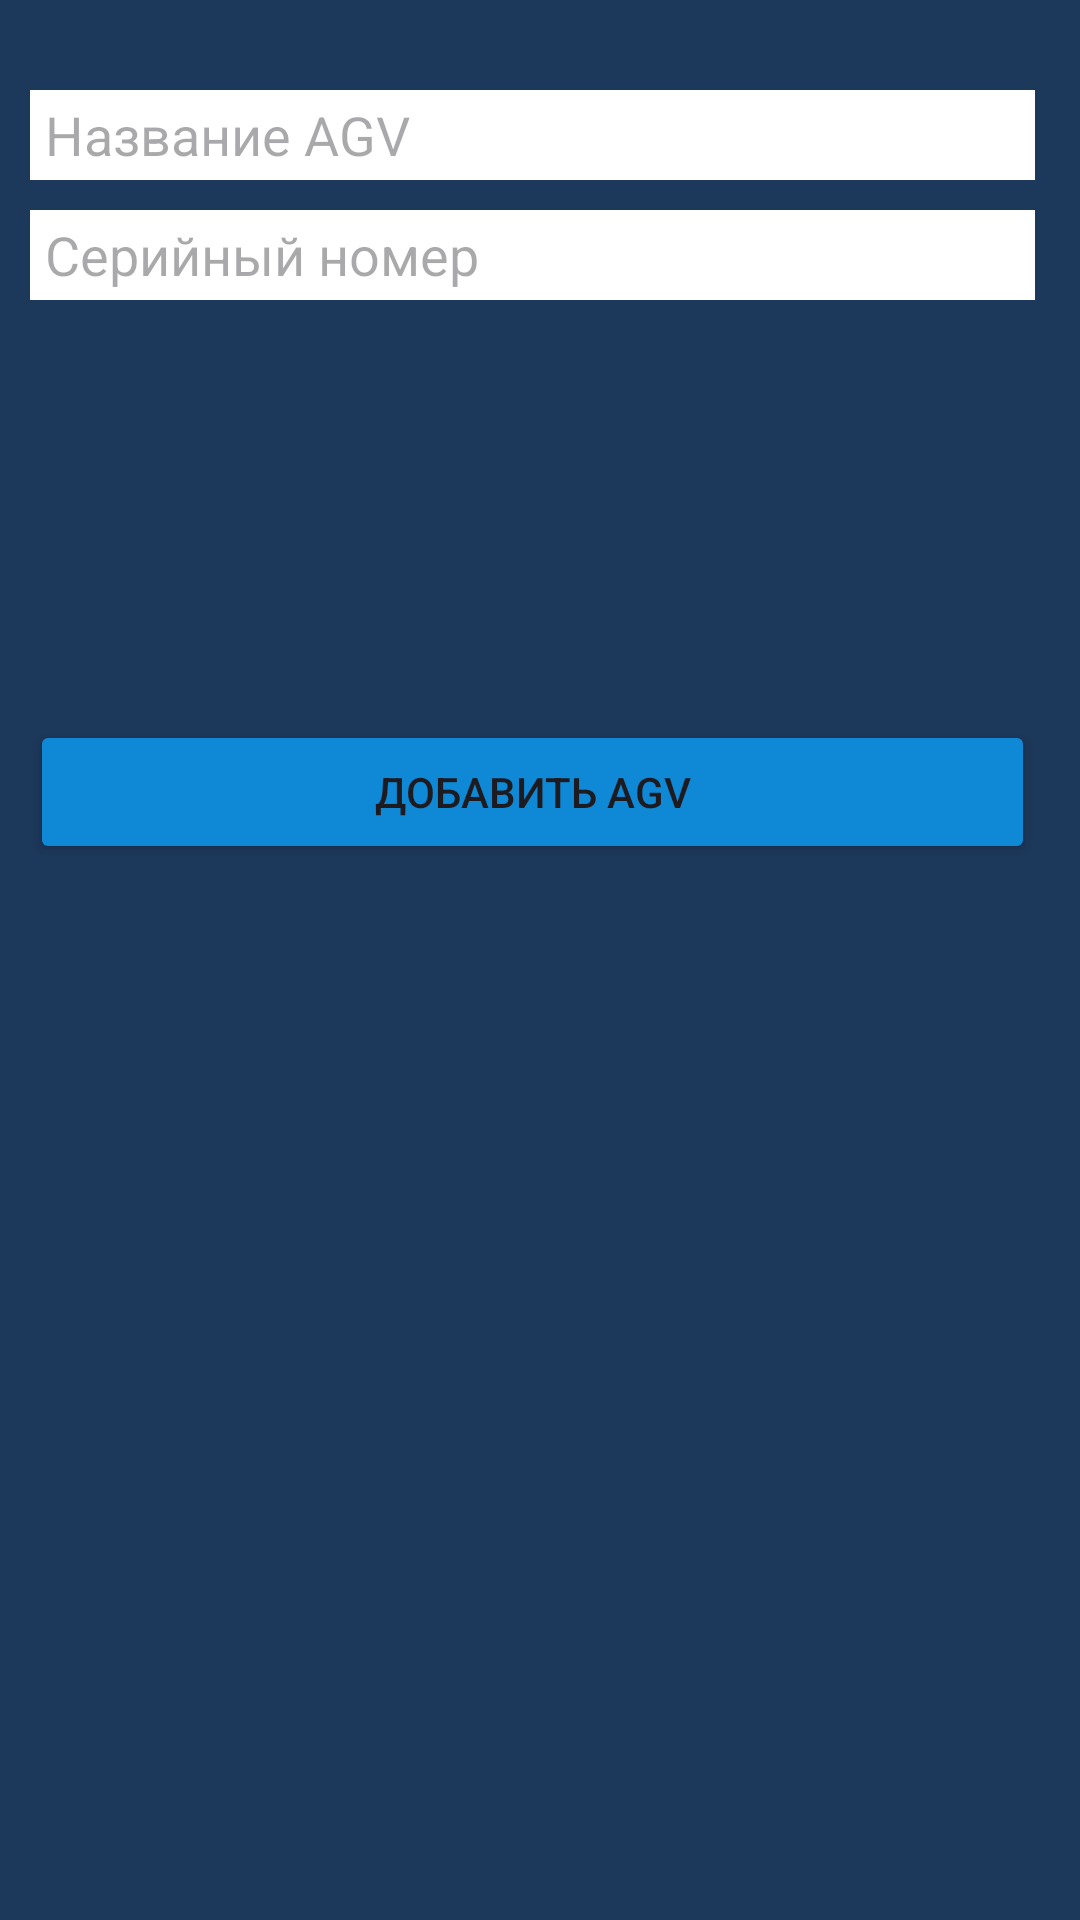

The Android layout XML behind this screen, and the referenced resources:
<!-- AndroidManifest.xml: application theme Theme.Regist -->
<!-- res/layout/fragment_save_agv.xml -->
<?xml version="1.0" encoding="utf-8"?>
<LinearLayout xmlns:android="http://schemas.android.com/apk/res/android"
    android:layout_width="match_parent"
    android:layout_height="match_parent"
    android:background="@color/grr"
    android:orientation="vertical">

    <EditText
        android:id="@+id/etNameAgv"
        android:layout_width="match_parent"
        android:layout_height="30dp"
        android:layout_marginStart="10dp"
        android:layout_marginTop="30dp"
        android:layout_marginEnd="15dp"
        android:background="@color/white"
        android:hint="Название AGV"
        android:paddingStart="5dp" />

    <EditText
        android:id="@+id/etSerialNumAgv"
        android:layout_width="match_parent"
        android:layout_height="30dp"
        android:layout_marginStart="10dp"
        android:layout_marginTop="10dp"
        android:layout_marginEnd="15dp"
        android:background="@color/white"
        android:hint="Серийный номер"
        android:paddingStart="5dp" />

    <Spinner
        android:id="@+id/spinnerVersionFW"
        android:layout_width="match_parent"
        android:layout_height="30dp"
        android:layout_marginStart="10dp"
        android:layout_marginTop="10dp"
        android:layout_marginEnd="15dp"
        android:background="@color/green_light" />

    <Spinner
        android:id="@+id/spinnerModelAgv"
        android:layout_width="match_parent"
        android:layout_height="30dp"
        android:layout_marginStart="10dp"
        android:layout_marginTop="10dp"
        android:layout_marginEnd="15dp"
        android:background="@color/green_light" />


    <Spinner
        android:id="@+id/spinnerEPlan"
        android:layout_width="match_parent"
        android:layout_height="30dp"
        android:layout_marginStart="10dp"
        android:layout_marginTop="10dp"
        android:layout_marginEnd="15dp"
        android:background="@color/green_light" />

    <Button
        android:id="@+id/bSaveAgv"
        android:layout_width="match_parent"
        android:layout_height="wrap_content"
        android:layout_marginStart="10dp"
        android:layout_marginTop="20dp"
        android:layout_marginEnd="15dp"
        android:backgroundTint="#0F89D5"
        android:text="Добавить AGV" />

    <Button
        android:id="@+id/bSaveImage"
        android:layout_width="match_parent"
        android:layout_height="wrap_content"
        android:layout_marginStart="10dp"
        android:layout_marginTop="20dp"
        android:layout_marginEnd="15dp"
        android:backgroundTint="#0F89D5"
        android:visibility="gone"
        android:text="Save Image" />
</LinearLayout>
<!-- resources referenced by this layout -->
<resources>
  <color name="grr">#1C385A</color>
  <color name="white">#FFFFFFFF</color>
  <style name="Theme.Regist" parent="Base.Theme.Regist" />
  <style name="Base.Theme.Regist" parent="Theme.Material3.DayNight.NoActionBar">
          
          
      </style>
</resources>
